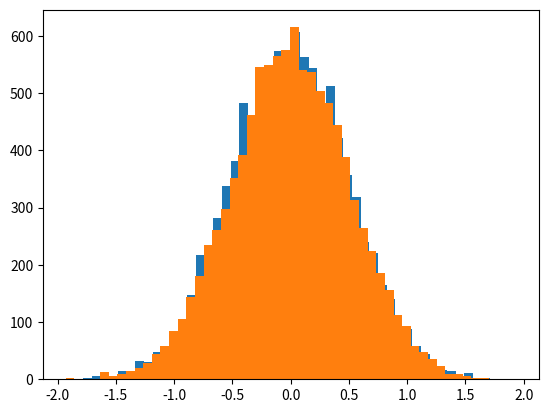

This chart was generated by the following Python code:
import numpy as np
import matplotlib.pyplot as plt

# creates a random set of 10000 values centered around 0 with a std of 0.5
vals = np.random.normal(0, 0.5, 10000)

# creates a histogram of the vals with 50 vals to a bucket
plt.hist(vals, 50)
plt.show()

# calculates the 50th percentile value
np.percentile(vals, 50)

# calculates the 90th percentile value
np.percentile(vals, 90)

# calculates the 20th percentile value
np.percentile(vals, 20)

# creates a new set of vals around 0 with a std of 0.5
vals = np.random.normal(0, 0.5, 10000)
plt.hist(vals, 50)
plt.show()

# calculates the 92nd percentile value
np.percentile(vals, 92)

# calculates the 25th percentile value
np.percentile(vals, 25)
